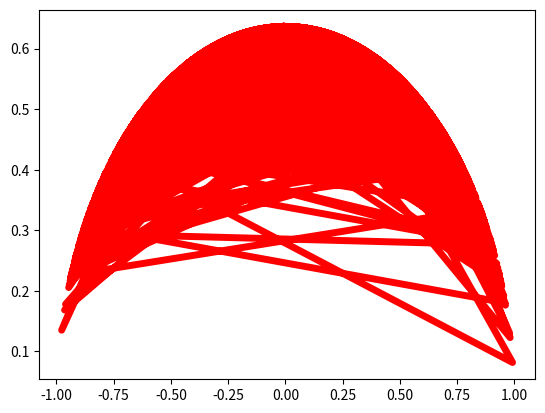
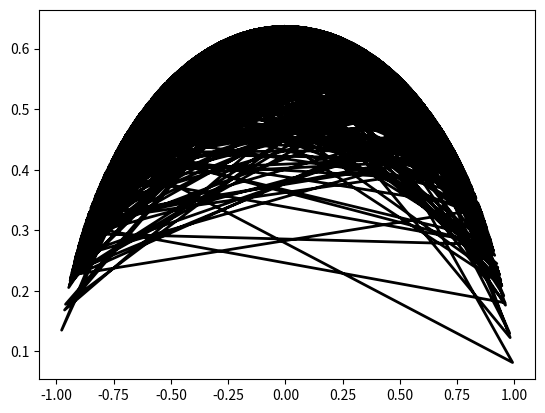
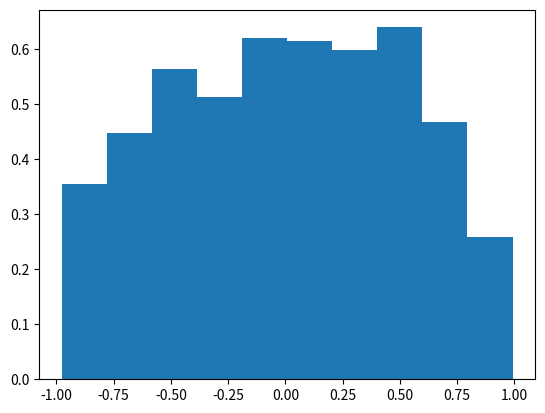

Reproduce these figures in Python, in order.
#!/usr/bin/env python
# coding: utf-8

# # Центральная предельная теорема своими руками

# Выбрал полукруговое распределение  https://docs.scipy.org/doc/scipy/reference/generated/scipy.stats.semicircular.html#scipy.stats.semicircular

# In[13]:


from scipy.stats import semicircular
import matplotlib.pyplot as plt
import numpy as np


#  Сгенерируйте из него выборку объёма 1000

# In[14]:


r = semicircular.rvs(size=1000)
x = np.linspace(semicircular.ppf(0.01),
                semicircular.ppf(0.99), 1000)


# постройте гистограмму выборки и нарисуйте поверх неё теоретическую плотность распределения вашей случайной величины 

# In[24]:


fig, ax = plt.subplots(1, 1)
ax.plot(r, semicircular.pdf(r),
       'r-', lw=5, label='semicircular pdf')


# In[19]:


fig, ax = plt.subplots(1, 1)
rv = semicircular()
ax.plot(r, rv.pdf(r), 'k-', lw=2, label='frozen pdf')


# In[23]:


fig, ax = plt.subplots(1, 1)
ax.hist(r, density=True, histtype='stepfilled')


# In[ ]:




